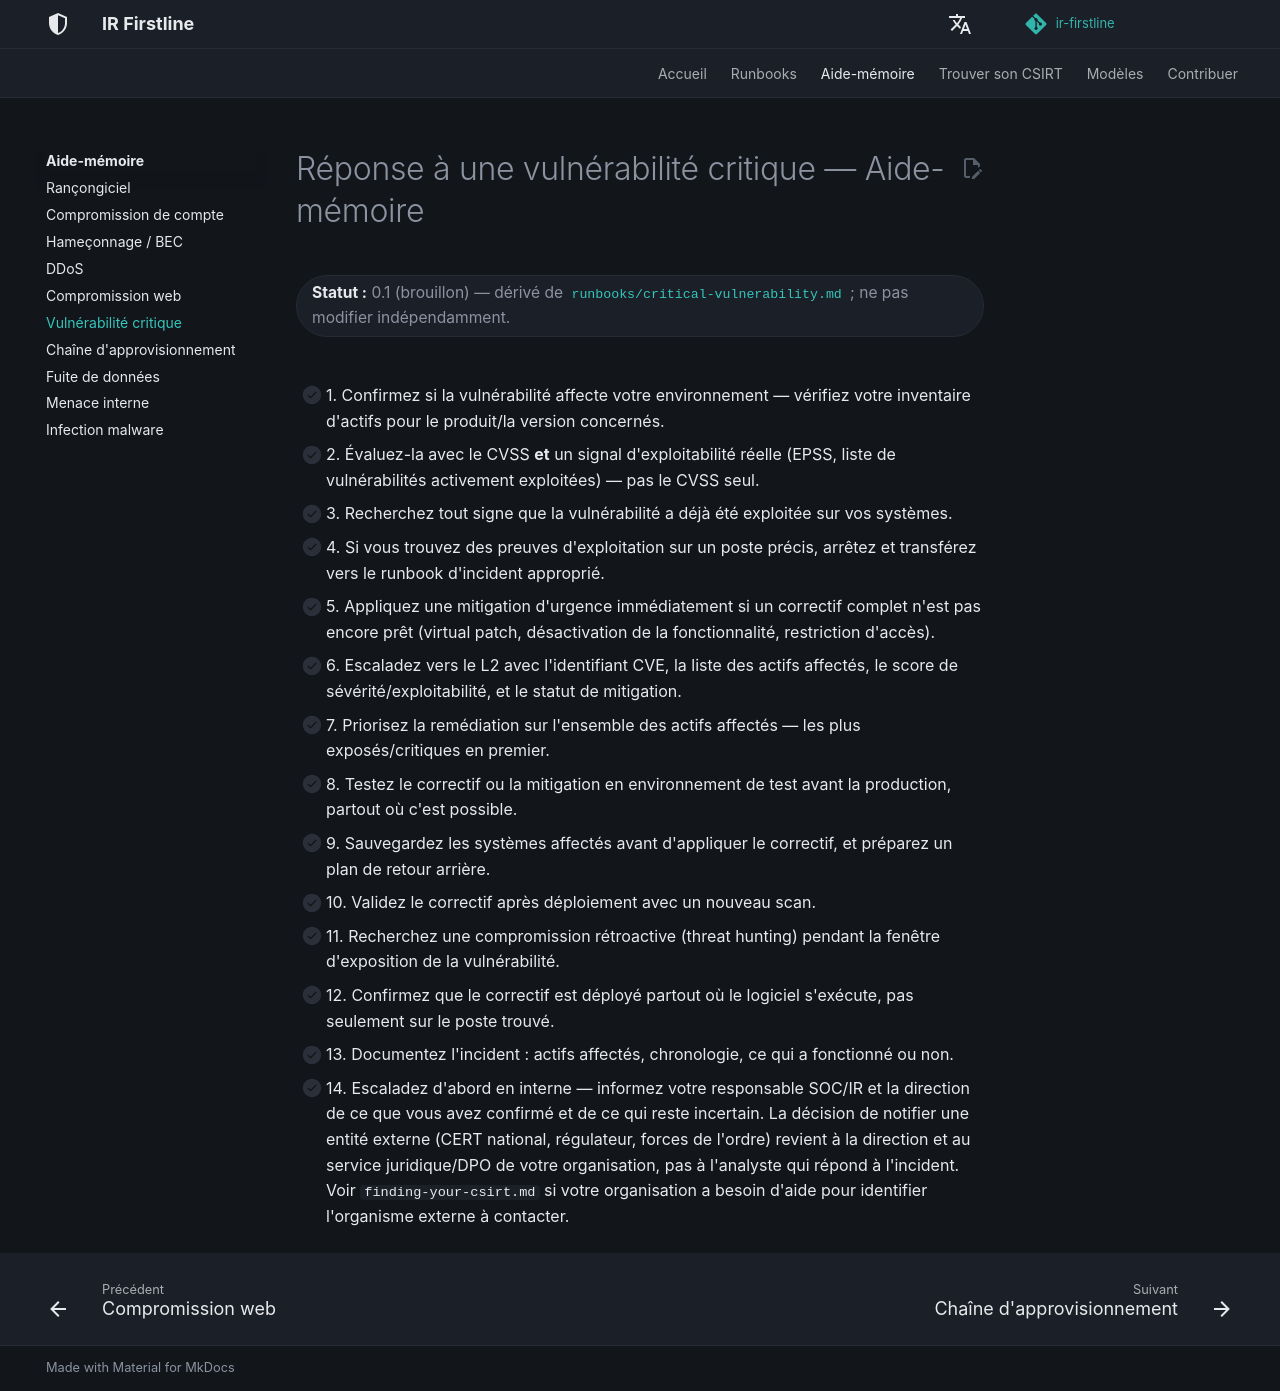

repository: MiracleDvm/ir-firstline · page: fr/quick-reference/critical-vulnerability/index.html · generator: mkdocs

# Réponse à une vulnérabilité critique — Aide-mémoire

**Statut :** 0.1 (brouillon) — dérivé de [`runbooks/critical-vulnerability.md`](../runbooks/critical-vulnerability.md) ; ne pas modifier indépendamment.
{: .irf-status }

- [ ] 1. Confirmez si la vulnérabilité affecte votre environnement — vérifiez votre inventaire d'actifs pour le produit/la version concernés.
- [ ] 2. Évaluez-la avec le CVSS **et** un signal d'exploitabilité réelle (EPSS, liste de vulnérabilités activement exploitées) — pas le CVSS seul.
- [ ] 3. Recherchez tout signe que la vulnérabilité a déjà été exploitée sur vos systèmes.
- [ ] 4. Si vous trouvez des preuves d'exploitation sur un poste précis, arrêtez et transférez vers le runbook d'incident approprié.
- [ ] 5. Appliquez une mitigation d'urgence immédiatement si un correctif complet n'est pas encore prêt (virtual patch, désactivation de la fonctionnalité, restriction d'accès).
- [ ] 6. Escaladez vers le L2 avec l'identifiant CVE, la liste des actifs affectés, le score de sévérité/exploitabilité, et le statut de mitigation.
- [ ] 7. Priorisez la remédiation sur l'ensemble des actifs affectés — les plus exposés/critiques en premier.
- [ ] 8. Testez le correctif ou la mitigation en environnement de test avant la production, partout où c'est possible.
- [ ] 9. Sauvegardez les systèmes affectés avant d'appliquer le correctif, et préparez un plan de retour arrière.
- [ ] 10. Validez le correctif après déploiement avec un nouveau scan.
- [ ] 11. Recherchez une compromission rétroactive (threat hunting) pendant la fenêtre d'exposition de la vulnérabilité.
- [ ] 12. Confirmez que le correctif est déployé partout où le logiciel s'exécute, pas seulement sur le poste trouvé.
- [ ] 13. Documentez l'incident : actifs affectés, chronologie, ce qui a fonctionné ou non.
- [ ] 14. Escaladez d'abord en interne — informez votre responsable SOC/IR et la direction de ce que vous avez confirmé et de ce qui reste incertain. La décision de notifier une entité externe (CERT national, régulateur, forces de l'ordre) revient à la direction et au service juridique/DPO de votre organisation, pas à l'analyste qui répond à l'incident. Voir `finding-your-csirt.md` si votre organisation a besoin d'aide pour identifier l'organisme externe à contacter.
